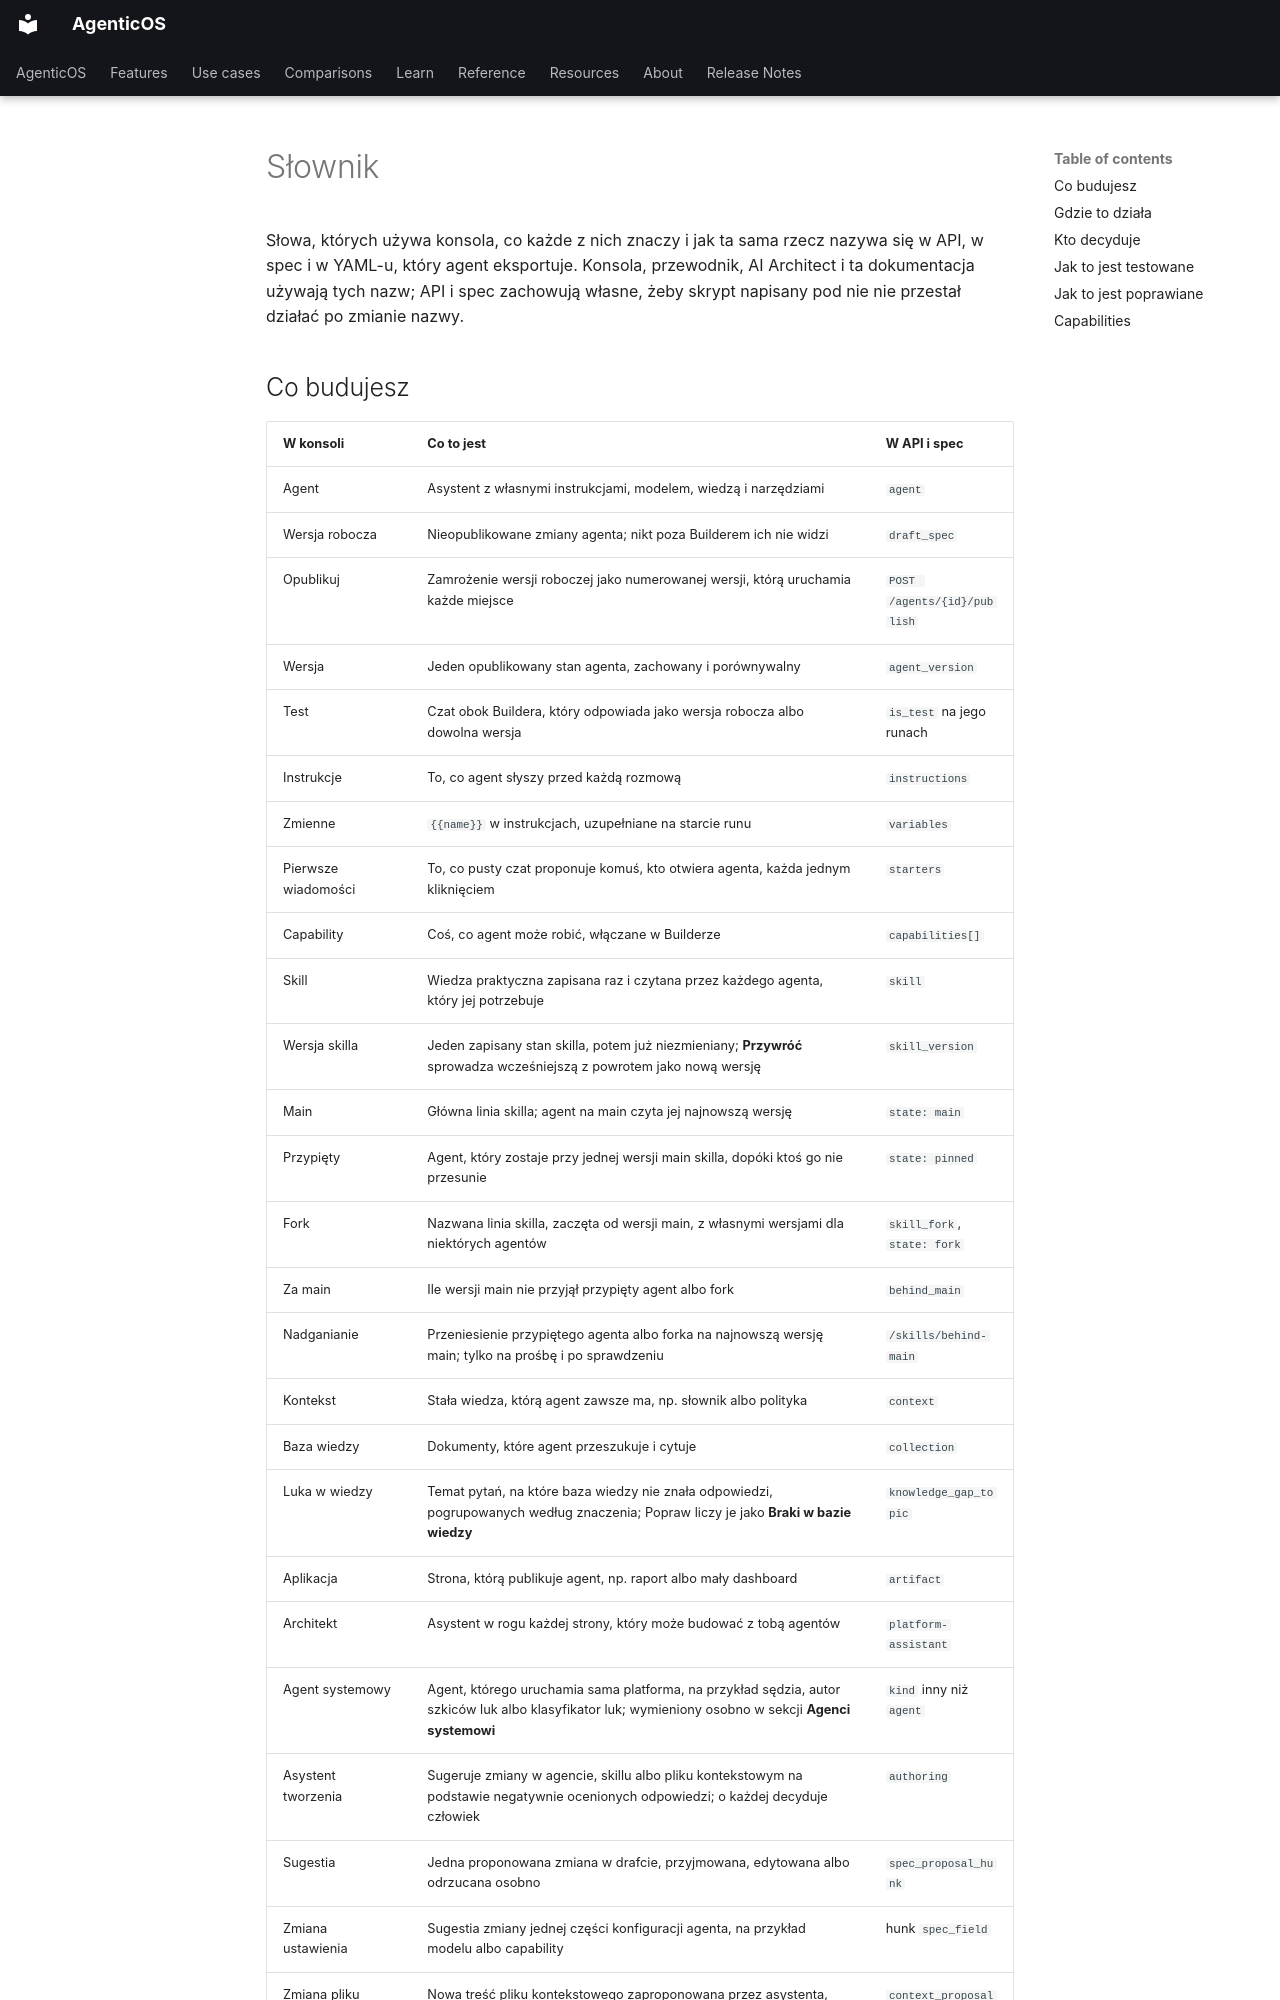

repository: vstorm-co/agenticos · page: reference/glossary.pl/index.html · generator: mkdocs

---
source_sha: "75480de53aad"
---

# Słownik { #glossary }

Słowa, których używa konsola, co każde z nich znaczy i jak ta sama rzecz nazywa
się w API, w spec i w YAML-u, który agent eksportuje. Konsola, przewodnik, AI
Architect i ta dokumentacja używają tych nazw; API i spec zachowują własne, żeby
skrypt napisany pod nie nie przestał działać po zmianie nazwy.
